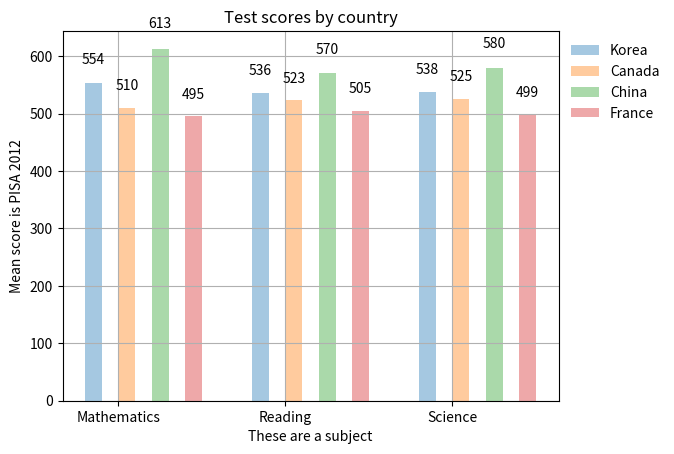

The script that saved this image:
import matplotlib.pyplot as plt
import numpy as np

col_count = 3
bar_width = .1

korea_scores = (554, 536, 538)
canada_scores = (510, 523, 525)
china_scores = (613, 570, 580)
france_scores = (495, 505, 499)

index = np.arange(col_count)
k1 = plt.bar(index, korea_scores, bar_width, alpha=.4, label="Korea")
c1 = plt.bar(index + 0.2, canada_scores, bar_width, alpha=.4, label="Canada")
ch1 = plt.bar(index + 0.4, china_scores, bar_width, alpha=.4, label="China")
f1 = plt.bar(index + 0.6, france_scores, bar_width, alpha=.4, label="France")


def CreateLabels(data):
    for item in data:
        height = item.get_height()
        plt.text(item.get_x() + item.get_width() / 2., height * 1.05, '%d' % int(height), ha='center', va='bottom')


CreateLabels(k1)
CreateLabels(c1)
CreateLabels(ch1)
CreateLabels(f1)

plt.title("Test scores by country")
plt.ylabel("Mean score is PISA 2012")
plt.xlabel("These are a subject")
plt.xticks(index + .3 / 2, ("Mathematics", "Reading", "Science"))
plt.legend(frameon=False, bbox_to_anchor=(1, 1), loc=2)
plt.grid(True)

plt.show()
